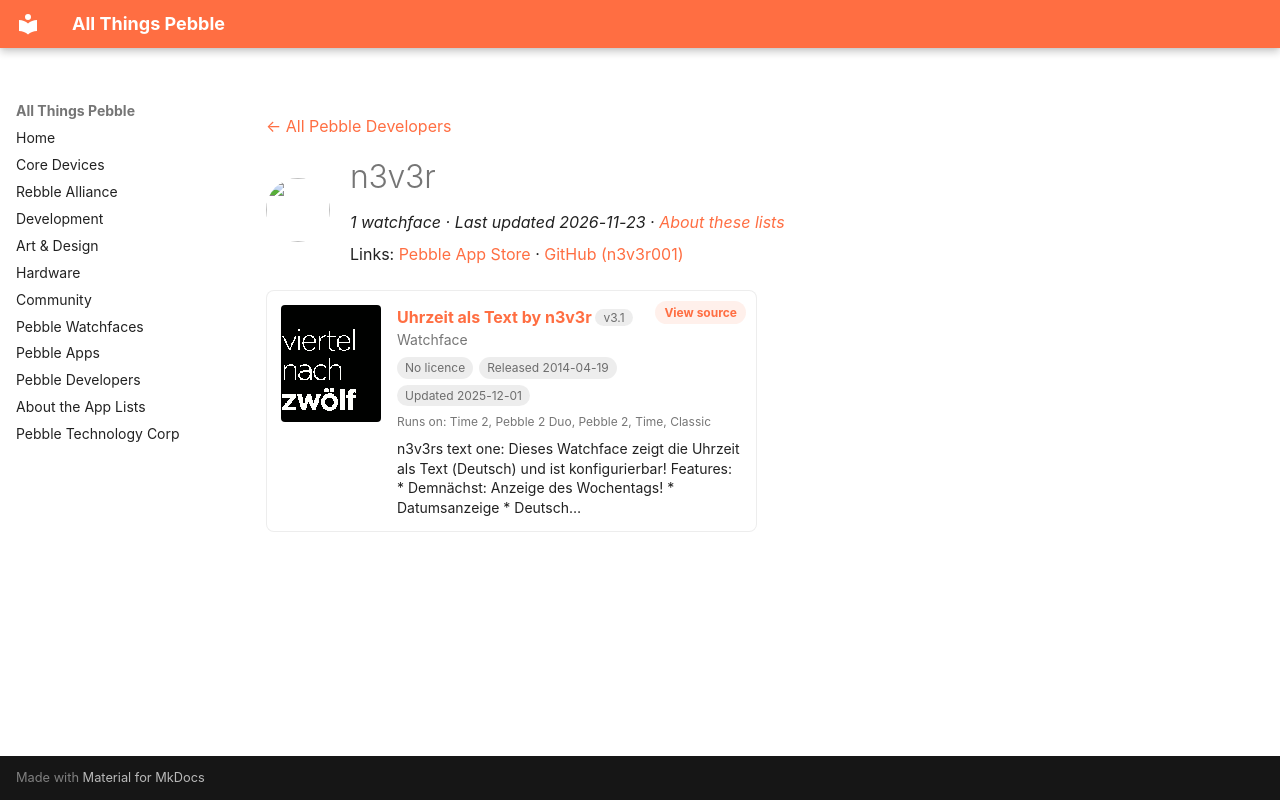

repository: saltedlolly/all-things-pebble · page: developers/n3v3r.html · generator: mkdocs

---
title: "n3v3r"
hide:
  - toc
---

<!-- Generated by scripts/update_app_directory.py: do not edit by hand -->
[← All Pebble Developers](../developers.md)

<div class="dev-header" markdown>
<img class="dev-avatar" src="https://github.com/n3v3r001.png?size=128" alt="" width="64" height="64" loading="lazy" onerror="this.remove()">
<div class="dev-intro" markdown>

# n3v3r

*1 watchface · Last updated 2026-11-23 · [About these lists](../about-app-lists.md)*

Links: [Pebble App Store](https://apps.repebble.com/apps/dev/n3v3r_530276148c218482a6000189) · [GitHub (n3v3r001)](https://github.com/n3v3r001)

</div>
</div>

<div class="app-grid dev-apps" data-search-exclude>
<div class="app-card" data-type="watchface" data-title="uhrzeit als text by n3v3r" data-released="2014-04-19" data-updated="2025-12-01">
<a class="app-shot" href="https://apps.repebble.com/5351c69996ca68d67e000042" data-search-exclude><img src="../images/apps/5351c69996ca68d67e000042.png" alt="Uhrzeit als Text by n3v3r" loading="lazy"></a>
<div class="app-info">
<h2 class="app-name" id="app-5351c69996ca68d67e000042"><a href="https://apps.repebble.com/5351c69996ca68d67e000042">Uhrzeit als Text by n3v3r</a> <span class="app-version" title="Latest version" data-search-exclude>v3.1</span></h2>
<a class="app-source" href="https://github.com/n3v3r001/n3v3rstextone" title="Source code" data-search-exclude>View source</a>
<div class="app-dev">Watchface</div>
<div class="app-tags" data-search-exclude><span class="app-licence app-licence--none" title="Licence">No licence</span> <span title="First published in the app store">Released 2014-04-19</span> <span title="Latest release in the app store">Updated 2025-12-01</span></div>
<div class="app-watches" title="Supported watches" data-search-exclude>Runs on: Time 2, Pebble 2 Duo, Pebble 2, Time, Classic</div>
<p class="app-desc">n3v3rs text one: Dieses Watchface zeigt die Uhrzeit als Text (Deutsch) und ist konfigurierbar! Features: * Demnächst: Anzeige des Wochentags! * Datumsanzeige * Deutsch…</p>
</div>
</div>
</div>
